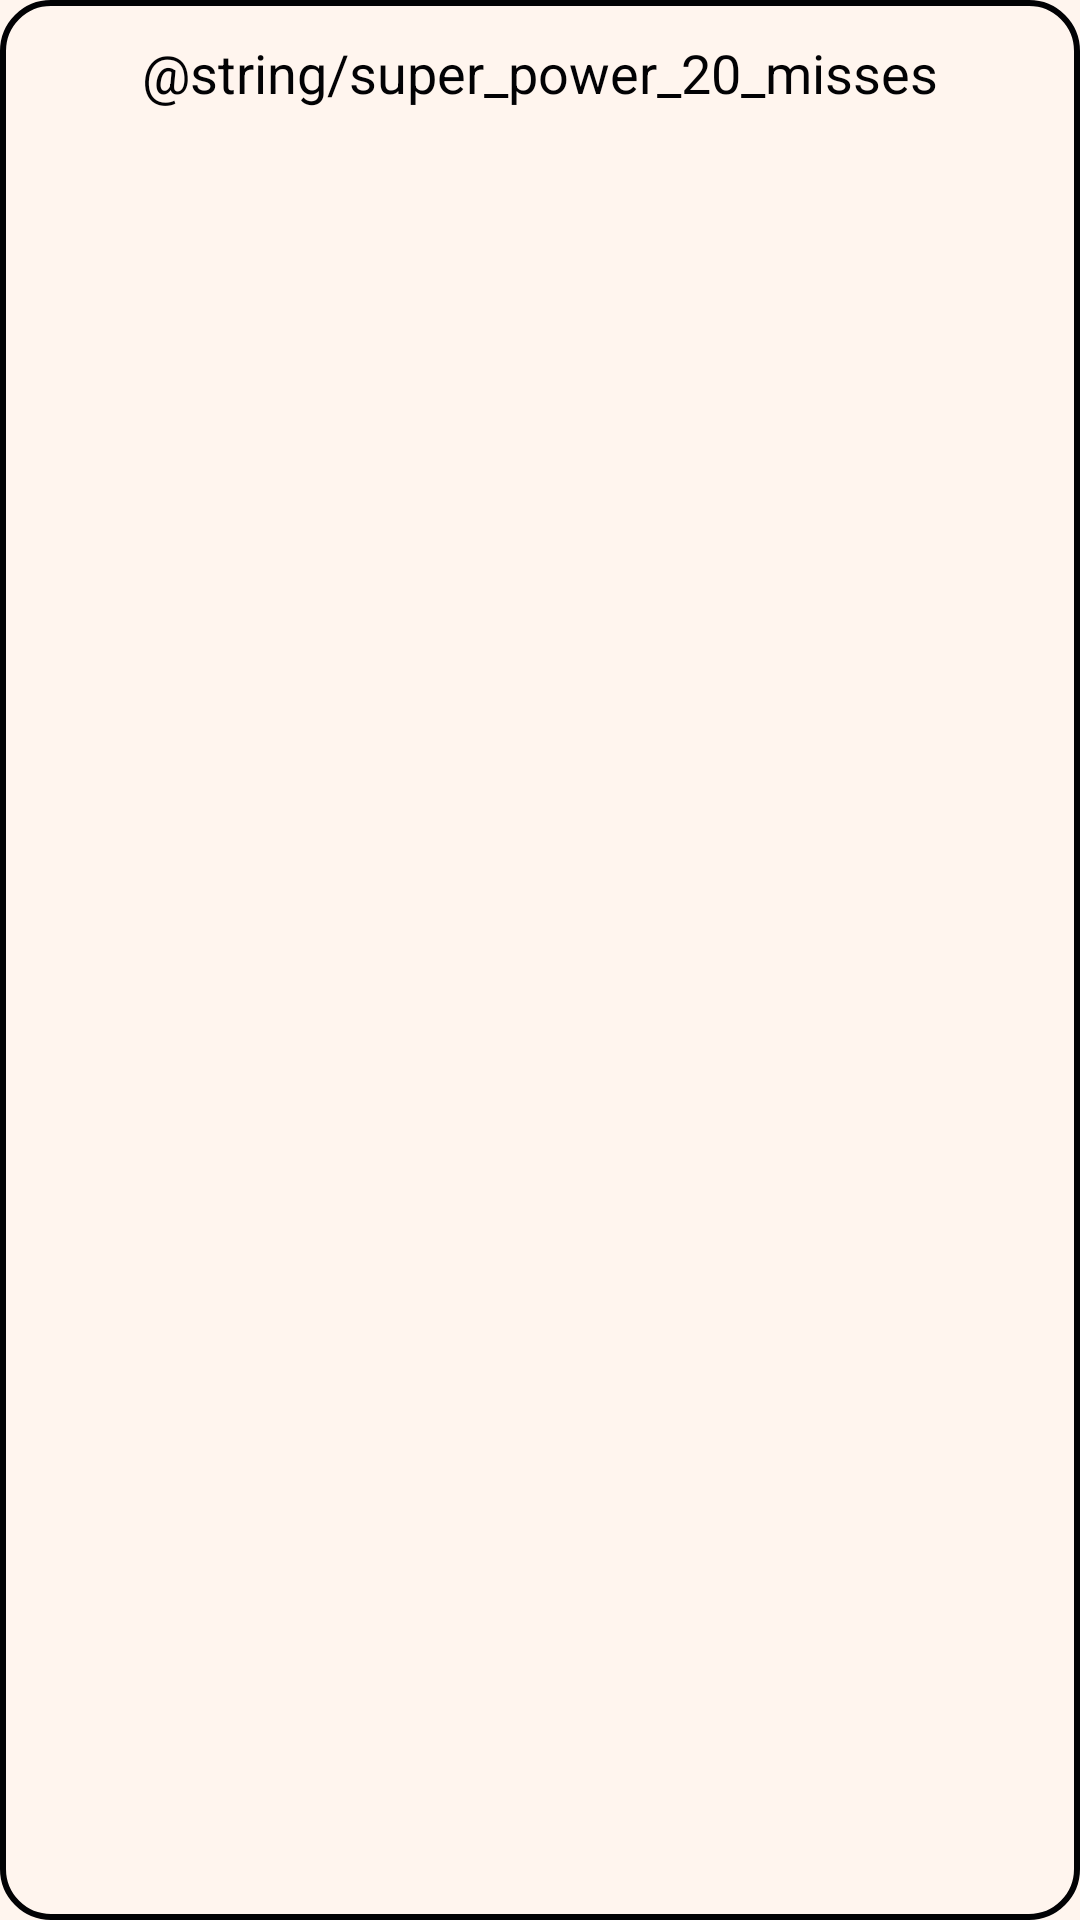

Layout XML and referenced resources for this Android screen:
<!-- AndroidManifest.xml: application theme Theme.GachiClicker -->
<!-- res/layout/event_view.xml -->
<?xml version="1.0" encoding="utf-8"?>
<androidx.constraintlayout.widget.ConstraintLayout xmlns:android="http://schemas.android.com/apk/res/android"
    xmlns:app="http://schemas.android.com/apk/res-auto"
    android:id="@+id/layoutEvent"
    android:layout_width="match_parent"
    android:layout_height="match_parent"
    android:layout_marginStart="16dp"
    android:layout_marginTop="8dp"
    android:layout_marginEnd="16dp"
    android:layout_marginBottom="8dp"
    android:background="@drawable/stroke_white"
    android:paddingStart="3dp"
    android:paddingTop="12dp"
    android:paddingEnd="3dp"
    android:paddingBottom="12dp">

    <TextView
        android:id="@+id/nameEvent_txt"
        android:layout_width="0dp"
        android:layout_height="wrap_content"
        android:ellipsize="end"
        android:maxLines="1"
        android:textAlignment="center"
        android:textColor="@color/main_text_color"
        android:textSize="24sp"
        app:layout_constraintBottom_toTopOf="@+id/descriptionEvent_txt"
        app:layout_constraintEnd_toEndOf="parent"
        app:layout_constraintStart_toStartOf="parent" />

    <TextView
        android:id="@+id/descriptionEvent_txt"
        android:layout_width="0dp"
        android:layout_height="wrap_content"
        android:layout_margin="8dp"
        android:ellipsize="end"
        android:maxLines="2"
        android:textAlignment="center"
        android:textColor="@color/grey_text"
        android:textSize="18sp"
        app:layout_constraintBottom_toTopOf="@id/prizeEvent_txt"
        app:layout_constraintEnd_toEndOf="parent"
        app:layout_constraintStart_toStartOf="parent" />

    <TextView
        android:id="@+id/prizeEvent_txt"
        android:layout_width="0dp"
        android:layout_height="wrap_content"
        android:layout_margin="4dp"
        android:ellipsize="end"
        android:maxLines="2"
        android:textAlignment="center"
        android:textColor="@color/grey_text"
        android:textSize="18sp"
        app:layout_constraintBottom_toBottomOf="parent"
        app:layout_constraintEnd_toEndOf="parent"
        app:layout_constraintStart_toStartOf="parent" />

    <ImageView
        android:id="@+id/img_event"
        android:layout_width="0dp"
        android:layout_height="0dp"
        android:layout_marginBottom="16dp"
        android:contentDescription="eventImg"
        android:scaleType="centerCrop"
        app:layout_constraintBottom_toTopOf="@+id/nameEvent_txt"
        app:layout_constraintEnd_toEndOf="parent"
        app:layout_constraintStart_toStartOf="parent"
        app:layout_constraintTop_toBottomOf="@id/superPower_txt"
        app:layout_constraintVertical_bias="1.0" />

    <TextView
        android:id="@+id/superPower_txt"
        android:layout_width="0dp"
        android:layout_height="wrap_content"
        android:textColor="@color/main_text_color"
        android:textSize="18sp"
        android:text="@string/super_power_20_misses"
        app:layout_constraintTop_toTopOf="parent"
        app:layout_constraintStart_toStartOf="parent"
        app:layout_constraintEnd_toEndOf="parent"
        android:textAlignment="center"/>

</androidx.constraintlayout.widget.ConstraintLayout>
<!-- resources referenced by this layout -->
<resources>
  <color name="grey_text">#FA0F0F0F</color>
  <color name="main_text_color">@color/black_main</color>
  <!-- drawable stroke_white (drawable) -->
  <?xml version="1.0" encoding="utf-8"?>
  <shape xmlns:android="http://schemas.android.com/apk/res/android">
      <stroke android:width="2dp" android:color="@color/main_text_color"/>
      <corners android:radius="16dp"/>
  </shape>
  <style name="Theme.GachiClicker" parent="Theme.MaterialComponents.DayNight.NoActionBar">
          
          <item name="colorPrimary">@color/black_main</item>
          <item name="colorPrimaryVariant">@color/white_main</item>
          <item name="colorOnPrimary">@color/white</item>
          
          <item name="colorSecondary">@color/black_main</item>
          <item name="colorSecondaryVariant">@color/black_main</item>
          <item name="colorOnSecondary">@color/black</item>
          
          <item name="android:statusBarColor" tools:targetApi="l">?attr/colorPrimaryVariant</item>
          
  
          <item name="android:windowBackground">@color/white_main</item>
  
      </style>
  <color name="black_main">#FF020204</color>
  <color name="white_main">#FFFFF5EE</color>
  <color name="white">#FFFEFEFE</color>
  <color name="black">#FF010101</color>
</resources>
